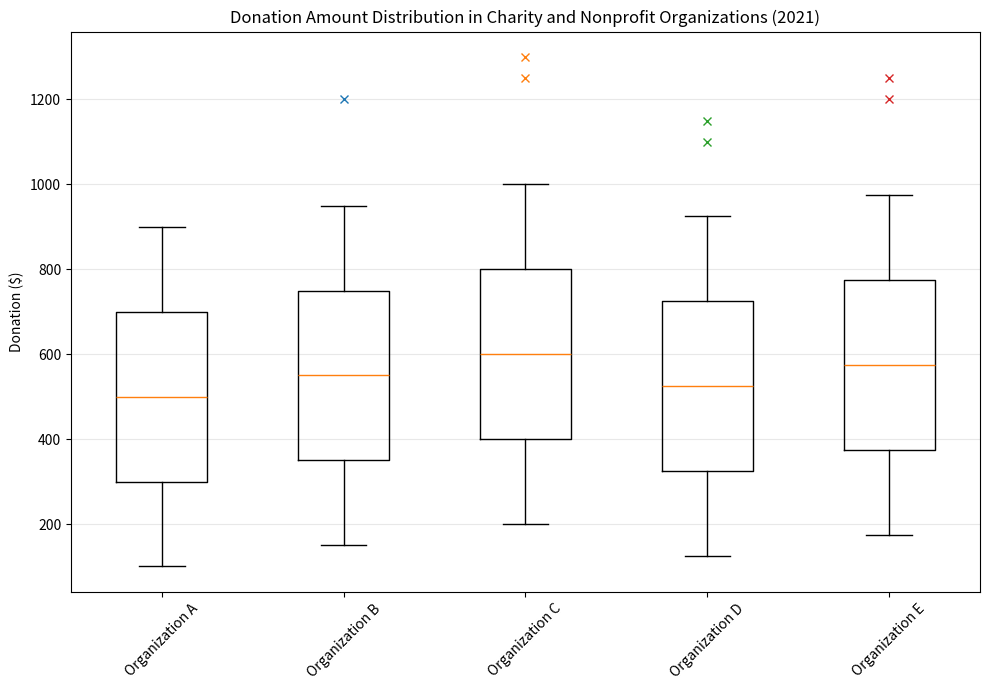

This figure's Python source: (Note: this script raises an exception after producing the figure.)
import matplotlib.pyplot as plt
import numpy as np

# Restructured data
data = [['Organization A', [100, 300, 500, 700, 900], []],
        ['Organization B', [150, 350, 550, 750, 950], [1200]],
        ['Organization C', [200, 400, 600, 800, 1000], [1250, 1300]],
        ['Organization D', [125, 325, 525, 725, 925], [1100, 1150]],
        ['Organization E', [175, 375, 575, 775, 975], [1200, 1250]]]

labels = [item[0] for item in data]
boxes = [item[1] for item in data]
outliers = [item[2] for item in data]

fig = plt.figure(figsize=(10, 7))
ax = fig.add_subplot(111)

# Create box plots
bp = ax.boxplot(boxes, whis=1.5)

# Plot outliers manually
for i, outlier in enumerate(outliers):
    if outlier:
        ax.plot([i + 1] * len(outlier), outlier, "x")

# Set the style
ax.set_title('Donation Amount Distribution in Charity and Nonprofit Organizations (2021)')
ax.set_ylabel('Donation ($)')
ax.set_xticklabels(labels, rotation=45)
ax.yaxis.grid(True, linestyle='-', which='major', color='lightgrey', alpha=0.5)

# Save the figure
plt.tight_layout()
fig.savefig('/cpfs01/user/yehancheng/workspace/datasets/SimChartV2/demo/box/png/167_202312310058.png')

# Clear the current image state
plt.clf()
